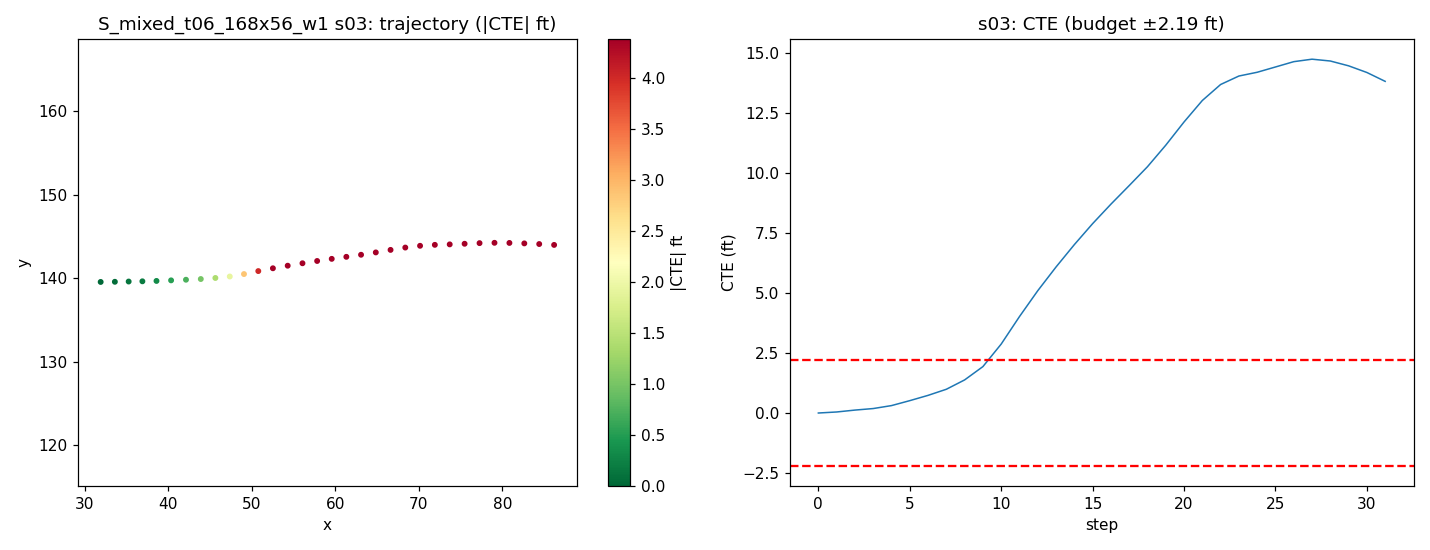

Source data for this figure (header and first rows):
step, time_sec, nn_steer, expert_steer, cte_m, cte_ft, speed_mph, x, y, yaw
0, 0.0, 0.01744, -0.001685, -0.0002524, -0.000828, 19.36, 31.9, 139.6, 0.3142
1, 0.2, 0.008679, -0.01465, 0.0128, 0.04199, 18.73, 33.6, 139.6, 0.7684
2, 0.4, -0.0128, -0.02639, 0.03693, 0.1212, 18.35, 35.25, 139.6, 1.151
3, 0.6, 0.03218, -0.02394, 0.05644, 0.1852, 18.55, 36.9, 139.6, 0.9264
4, 0.8, 0.01893, -0.08301, 0.09395, 0.3082, 19.23, 38.59, 139.7, 1.622
5, 1.0, -0.007105, -0.1192, 0.1568, 0.5145, 19.83, 40.34, 139.8, 2.41
6, 1.2, 0.01842, -0.133, 0.2239, 0.7346, 19.97, 42.12, 139.8, 2.431
7, 1.4, 0.0549, -0.1541, 0.3014, 0.9889, 19.75, 43.89, 139.9, 2.843
8, 1.6, 0.04726, -0.202, 0.4202, 1.379, 19.45, 45.64, 140, 4.409
9, 1.8, 0.1759, -0.2517, 0.5894, 1.934, 19.37, 47.36, 140.2, 6.153
10, 2.0, -0.02971, -0.3455, 0.8757, 2.873, 19.39, 49.07, 140.5, 10.55
11, 2.2, -0.03326, -0.3823, 1.225, 4.019, 19.75, 50.78, 140.9, 11.88
12, 2.4, -0.02942, -0.6403, 1.554, 5.097, 20.06, 52.53, 141.2, 10.83
13, 2.6, -0.005241, -0.6167, 1.855, 6.086, 20.12, 54.3, 141.5, 9.712
14, 2.8, -0.01557, -0.5959, 2.139, 7.017, 19.98, 56.07, 141.8, 9.248
15, 3.0, -0.01564, -0.5718, 2.405, 7.892, 19.8, 57.83, 142.1, 8.771
16, 3.2, -0.006578, -0.5458, 2.653, 8.703, 19.73, 59.57, 142.3, 8.205
17, 3.4, 0.009183, -0.5229, 2.889, 9.478, 19.81, 61.32, 142.6, 7.866
18, 3.6, 0.04378, -0.5061, 3.129, 10.26, 19.96, 63.09, 142.8, 8.028
19, 3.8, 0.005914, -0.4987, 3.402, 11.16, 20.04, 64.85, 143.1, 9.249
20, 4.0, -0.0405, -0.6698, 3.697, 12.13, 20.04, 66.62, 143.4, 9.858
21, 4.2, -0.0842, -0.6365, 3.97, 13.02, 19.97, 68.38, 143.7, 8.904
22, 4.4, -0.09332, -0.5992, 4.173, 13.69, 19.88, 70.15, 143.9, 6.377
23, 4.6, -0.02845, -0.5602, 4.281, 14.04, 19.87, 71.92, 144, 3.147
24, 4.8, 0.05798, -0.5299, 4.329, 14.2, 19.96, 73.7, 144.1, 1.426
25, 5.0, -0.02991, -0.5175, 4.396, 14.42, 20.01, 75.49, 144.1, 2.531
26, 5.2, -0.03922, -0.4984, 4.463, 14.64, 20.03, 77.28, 144.2, 2.361
27, 5.4, -0.05828, -0.4728, 4.495, 14.75, 20.02, 79.07, 144.2, 1.074
28, 5.6, -0.01862, -0.4421, 4.472, 14.67, 19.98, 80.85, 144.2, -0.8399
29, 5.8, -0.01752, -0.5935, 4.41, 14.47, 19.97, 82.64, 144.2, -1.944
30, 6.0, -0.02764, -0.5717, 4.326, 14.19, 19.98, 84.42, 144.1, -2.627
31, 6.2, -0.04024, -0.5466, 4.213, 13.82, 20, 86.21, 144, -3.537
